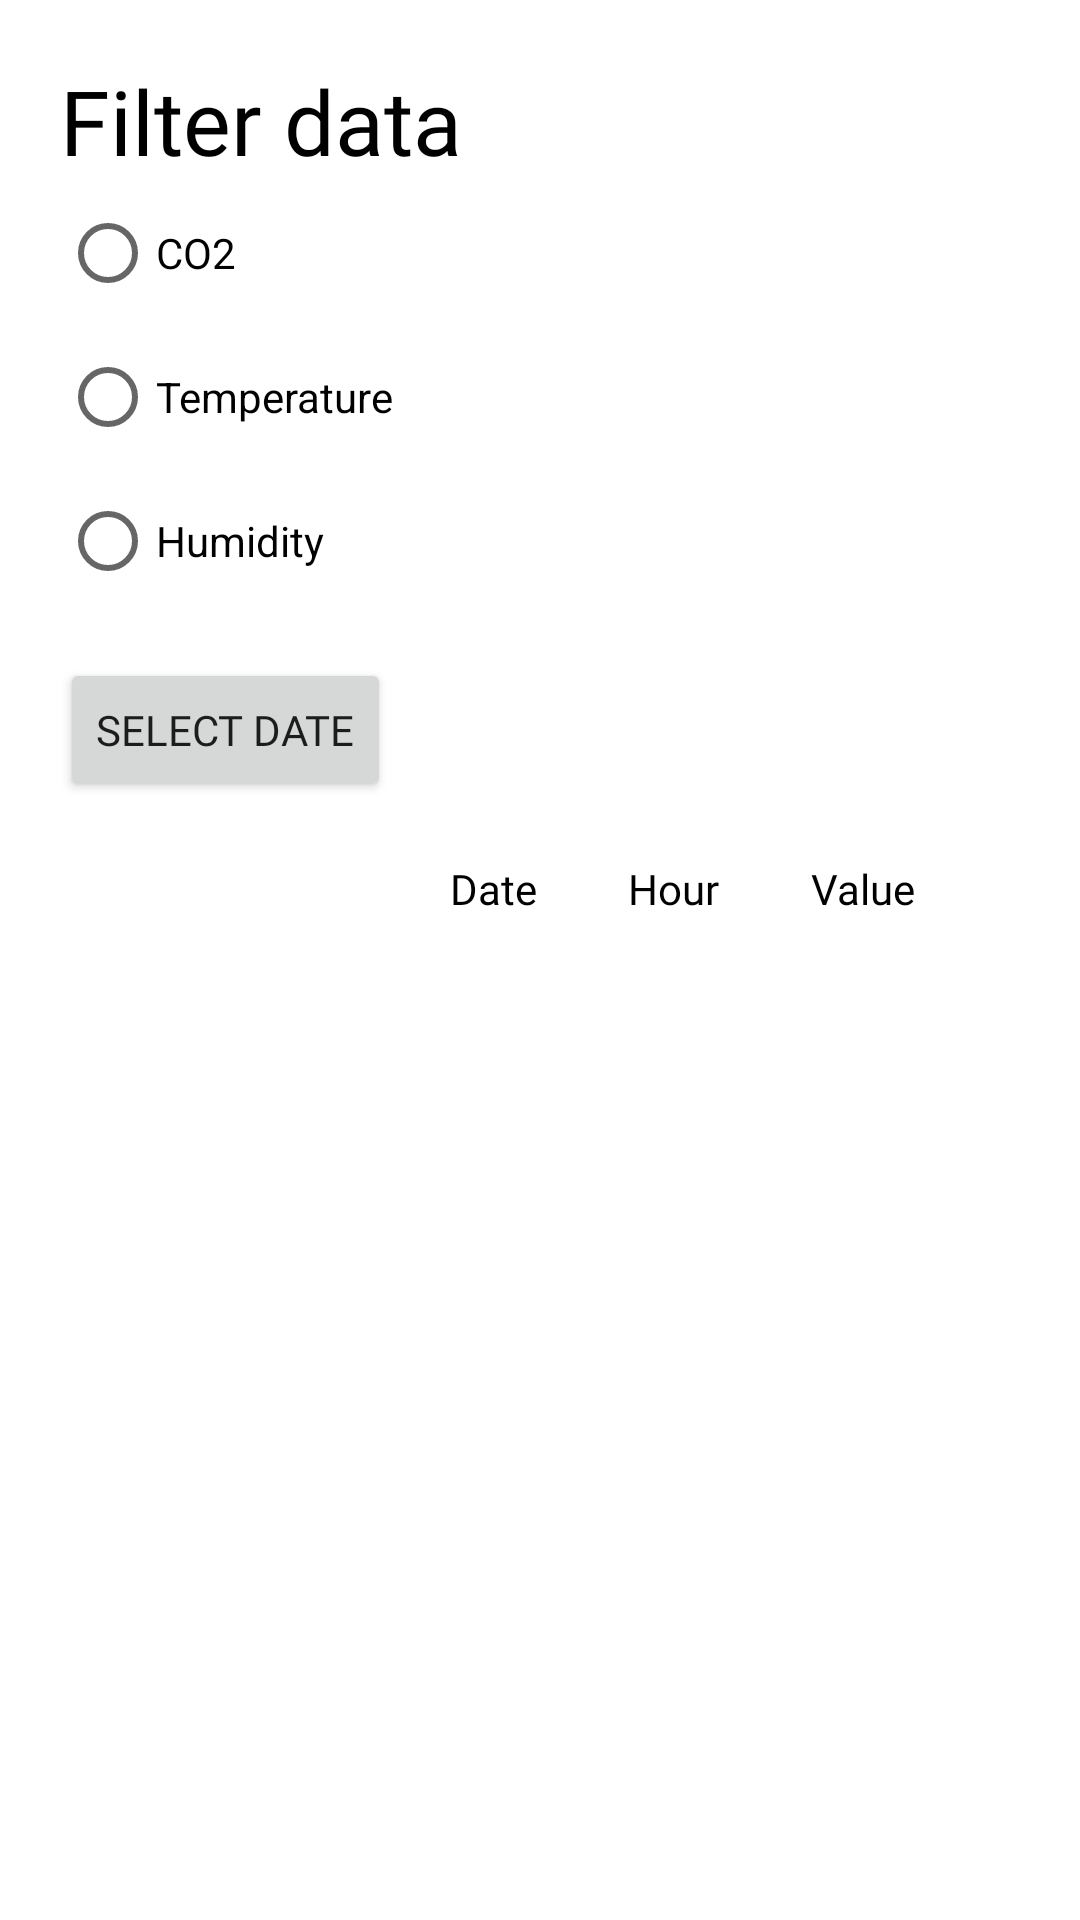

The Android layout XML behind this screen, and the referenced resources:
<!-- AndroidManifest.xml: application theme Theme.GrinHouseApp -->
<!-- res/layout/activity_measurement_filter.xml -->
<?xml version="1.0" encoding="utf-8"?>
<RelativeLayout xmlns:android="http://schemas.android.com/apk/res/android"
    xmlns:app="http://schemas.android.com/apk/res-auto"
    xmlns:tools="http://schemas.android.com/tools"
    android:layout_width="match_parent"
    android:layout_height="match_parent"
    tools:context=".ui.measurementFilter.MeasurementFilterActivity"
    android:padding="20sp"
    android:backgroundTint="@color/white"
    android:background="@color/white">

    <TextView
        android:id="@+id/filter_data"
        android:layout_width="wrap_content"
        android:layout_height="wrap_content"
        android:fontFamily="@font/nunito_bold"
        android:text="Filter data"
        android:textColor="@color/black"
        android:textSize="30sp" />

    <RadioGroup
        android:layout_width="wrap_content"
        android:layout_height="wrap_content"
        android:layout_below="@id/filter_data"
        android:id="@+id/radioGroup"
        >
        <RadioButton
            android:layout_width="wrap_content"
            android:layout_height="wrap_content"
            android:id="@+id/radioCO2"
            android:text="CO2"
            android:textColor="@color/black"
            />
        <RadioButton
            android:layout_width="wrap_content"
            android:layout_height="wrap_content"
            android:id="@+id/radioTemperature"
            android:text="Temperature"
            android:textColor="@color/black"
            />
        <RadioButton
            android:layout_width="wrap_content"
            android:layout_height="wrap_content"
            android:id="@+id/radioHumidity"
            android:text="Humidity"
            android:textColor="@color/black"
            />
    </RadioGroup>



    <Button
        android:layout_width="wrap_content"
        android:layout_height="wrap_content"
        android:id="@+id/date_picker_btn"
        android:text="Select date"
        android:layout_marginTop="15dp"
        android:fontFamily="@font/nunito_regular"

        android:layout_below="@id/radioGroup"/>



    <LinearLayout
        android:layout_width="match_parent"
        android:layout_height="wrap_content"
        android:orientation="horizontal"
        app:layout_constraintStart_toStartOf="parent"
        android:layout_below="@+id/date_picker_btn"
        android:layout_marginTop="20dp"
        android:id="@+id/row"
        android:layout_margin="4dp"
        android:textAlignment="center"
        android:gravity="center_horizontal|center_vertical"
        >

        <Space
            android:layout_width="0dp"
            android:layout_height="1dp"
            android:layout_weight="1" />



        <ImageView
            android:layout_width="50dp"
            android:layout_height="50dp"
            android:id="@+id/filter_image"
            android:src="@drawable/ic__home_green_24"
            android:visibility="invisible"
            />

        <Space
            android:layout_width="0dp"
            android:layout_height="1dp"
            android:layout_weight="1.5" />

        <TextView

            android:layout_width="wrap_content"
            android:layout_height="wrap_content"
            android:fontFamily="@font/nunito_regular"
            android:text="Date"
            android:textColor="@color/black" />


        <Space
            android:layout_width="0dp"
            android:layout_height="1dp"
            android:layout_weight="1" />

        <TextView

            android:layout_width="wrap_content"
            android:layout_height="wrap_content"
            android:fontFamily="@font/nunito_regular"
            android:text="Hour"
            android:textColor="@color/black" />

        <Space
            android:layout_width="0dp"
            android:layout_height="1dp"
            android:layout_weight="1"></Space>

        <TextView
            android:layout_width="wrap_content"
            android:layout_height="wrap_content"
            android:layout_centerVertical="true"
            android:layout_toEndOf="@+id/filter_hour"

            android:fontFamily="@font/nunito_regular"
            android:text="Value"
            android:textColor="@color/black" />

        <Space
            android:layout_width="0dp"
            android:layout_height="1dp"
            android:layout_weight="1"></Space>

    </LinearLayout>

    <androidx.recyclerview.widget.RecyclerView
        android:layout_width="match_parent"
        android:layout_height="wrap_content"
        android:id="@+id/filterRecView"
        android:layout_below="@+id/row"/>

</RelativeLayout>
<!-- resources referenced by this layout -->
<resources>
  <color name="black">#FF000000</color>
  <color name="white">#FFFFFFFF</color>
  <!-- drawable ic__home_green_24 (drawable) -->
  <vector android:height="24dp" android:tint="#30F231"
      android:viewportHeight="24" android:viewportWidth="24"
      android:width="24dp" xmlns:android="http://schemas.android.com/apk/res/android">
      <path android:fillColor="@android:color/white" android:pathData="M10,20v-6h4v6h5v-8h3L12,3 2,12h3v8z"/>
  </vector>
  <style name="Theme.GrinHouseApp" parent="Theme.MaterialComponents.DayNight.NoActionBar">
          
          <item name="colorPrimary">@color/teal_200</item>
          <item name="colorPrimaryVariant">@color/purple_700</item>
          <item name="colorOnPrimary">@color/white</item>
          
          <item name="colorSecondary">@color/teal_200</item>
          <item name="colorSecondaryVariant">@color/purple_500</item>
          <item name="colorOnSecondary">@color/black</item>
          
          <item name="android:statusBarColor" tools:targetApi="l">?attr/colorPrimaryVariant</item>
          
      </style>
  <color name="teal_200">#FF03DAC5</color>
  <color name="purple_700">#FF3700B3</color>
  <color name="purple_500">#FF6200EE</color>
</resources>
